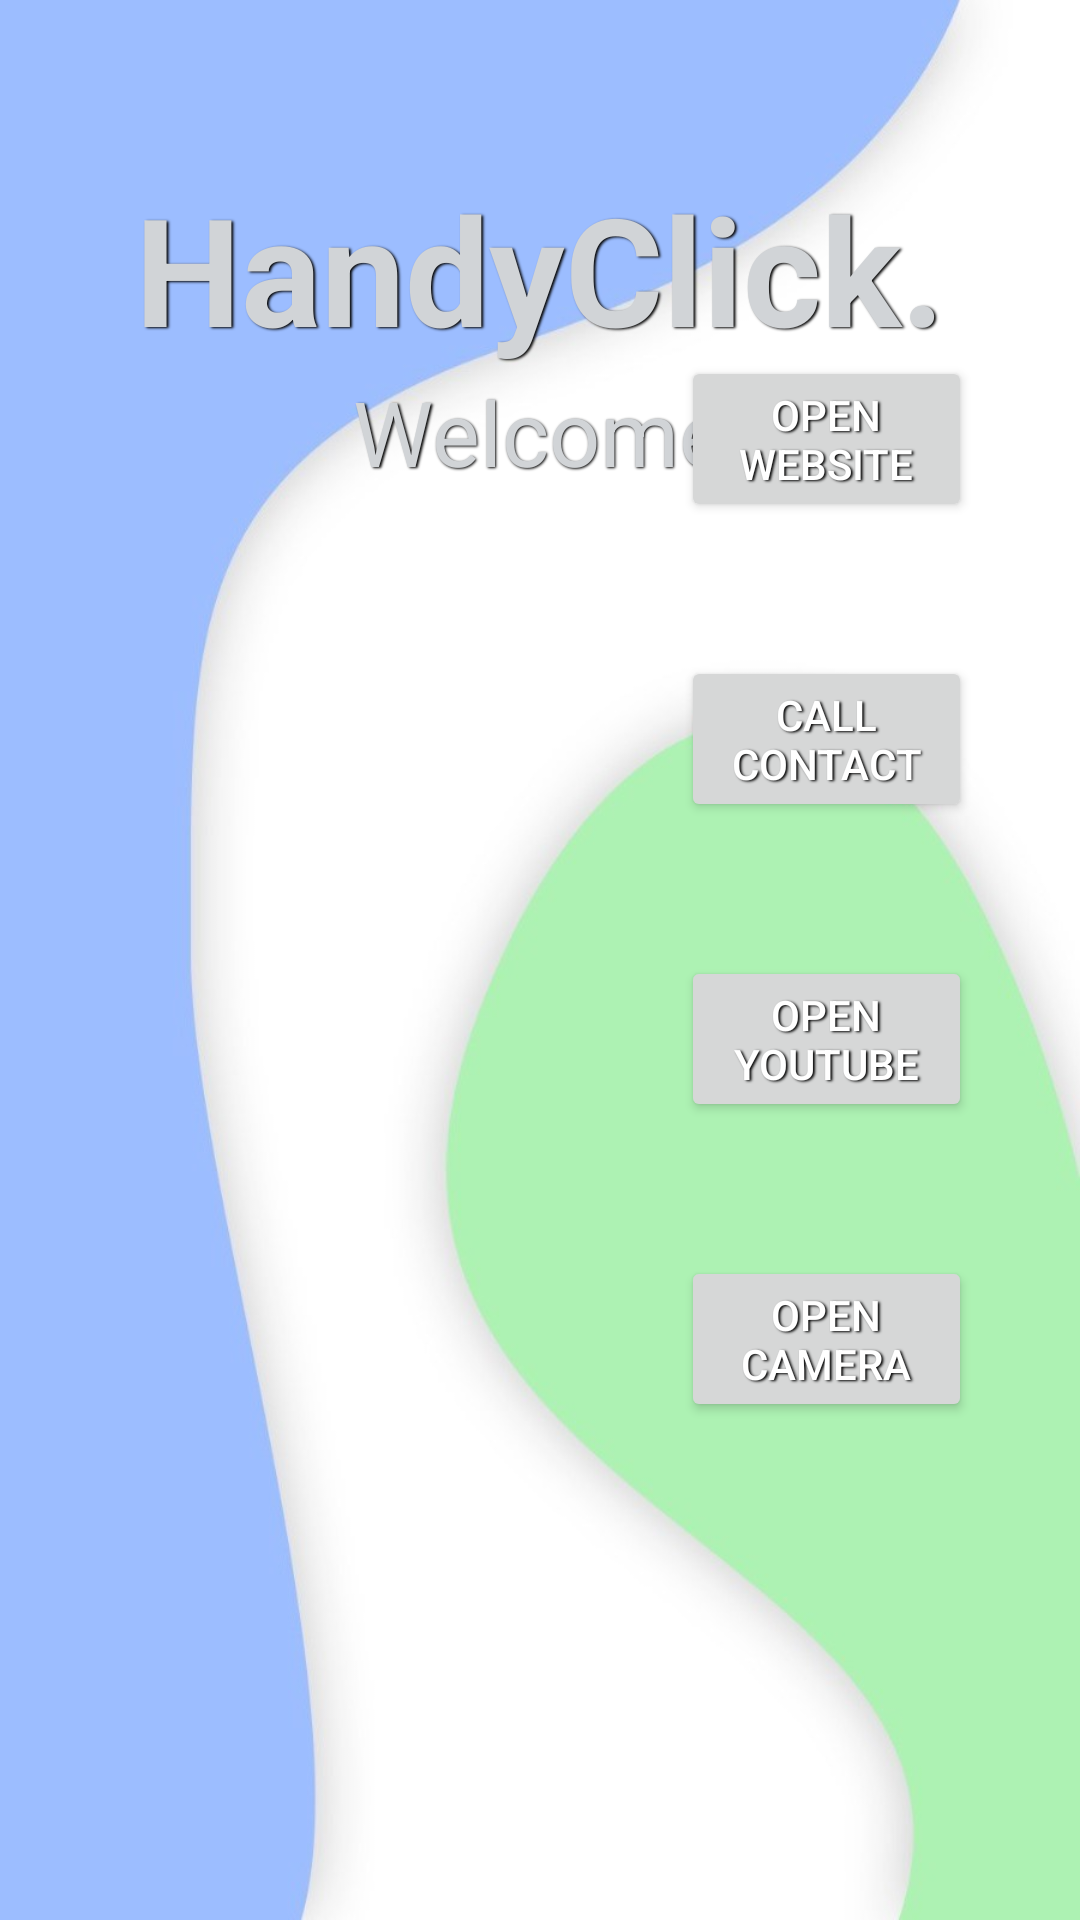

Layout XML and referenced resources for this Android screen:
<!-- AndroidManifest.xml: application theme Theme.HandyClickApp_V1 -->
<!-- res/layout/activity_main2.xml -->
<?xml version="1.0" encoding="utf-8"?>
<RelativeLayout xmlns:android="http://schemas.android.com/apk/res/android"
    xmlns:app="http://schemas.android.com/apk/res-auto"
    xmlns:tools="http://schemas.android.com/tools"
    android:layout_width="match_parent"
    android:layout_height="match_parent"
    android:padding="16dp"
    android:background="@drawable/hc_background"

    tools:context=".MainActivity">

    
    
    
    
    
    
    


    
    
    
    
    
    
    
    
    

    
    
    
    
    
    
    
    
    

    <TextView
        android:id="@+id/battery_status"
        android:layout_width="wrap_content"
        android:layout_height="wrap_content"
        android:layout_alignParentBottom="true"
        android:layout_centerHorizontal="true"
        android:layout_marginBottom="34dp"
        android:textColor="#d1d4d7"
        android:shadowColor="#000000"
        android:shadowDx="1.5"
        android:shadowDy="1.3"
        android:shadowRadius="1.6"
        android:textSize="25dp" />

    <TextView
        android:id="@+id/textView"
        android:layout_width="wrap_content"
        android:layout_height="wrap_content"
        android:layout_alignParentTop="true"
        android:layout_centerHorizontal="true"
        android:layout_marginTop="40dp"
        android:text="HandyClick."
        android:shadowColor="#000000"
        android:shadowDx="1.5"
        android:shadowDy="1.3"
        android:shadowRadius="1.6"
        android:textColor="#d1d4d7"
        android:textSize="50dp"
        android:textStyle="bold" />

    <TextView
        android:id="@+id/textView1"
        android:layout_width="wrap_content"
        android:layout_height="wrap_content"
        android:layout_below="@+id/textView"
        android:layout_marginTop="1dp"
        android:layout_centerHorizontal="true"
        android:text="Welcome"
        android:shadowColor="#000000"
        android:shadowDx="1.5"
        android:shadowDy="1.3"
        android:shadowRadius="1.6"
        android:textColor="#d1d4d7"
        android:textSize="30dp" />


    <ImageView
        android:id="@+id/imageView"
        android:layout_width="161dp"
        android:layout_height="wrap_content"
        android:layout_alignParentTop="true"
        android:layout_alignParentBottom="true"
        android:layout_marginTop="180dp"
        android:layout_marginBottom="440dp"
        app:srcCompat="@drawable/hcbut1" />

    <ImageView
        android:id="@+id/imageView1"
        android:layout_width="161dp"
        android:layout_height="wrap_content"
        android:layout_alignParentTop="true"
        android:layout_alignParentBottom="true"
        android:layout_marginTop="480dp"
        android:layout_marginBottom="140dp"
        app:srcCompat="@drawable/hcbut4" />

    <ImageView
        android:id="@+id/imageView2"
        android:layout_width="161dp"
        android:layout_height="wrap_content"
        android:layout_alignParentTop="true"
        android:layout_alignParentBottom="true"
        android:layout_marginTop="380dp"
        android:layout_marginBottom="240dp"
        app:srcCompat="@drawable/hcbut3" />

    <ImageView
        android:id="@+id/imageView3"
        android:layout_width="161dp"
        android:layout_height="wrap_content"
        android:layout_alignParentTop="true"
        android:layout_alignParentBottom="true"
        android:layout_marginTop="280dp"
        android:layout_marginBottom="340dp"
        app:srcCompat="@drawable/hcbut2" />



    <Button
        android:id="@+id/Button1I"
        android:layout_width="179dp"
        android:layout_height="wrap_content"
        android:layout_alignParentStart="true"
        android:layout_alignParentBottom="true"
        android:layout_marginStart="211dp"
        android:layout_marginTop="1sp"
        android:layout_marginEnd="20dp"
        android:layout_marginBottom="450dp"
        android:shadowColor="#000000"
        android:shadowDx="1.5"
        android:shadowDy="1.3"
        android:shadowRadius="1.6"
        android:text="Open Website"
        android:textColor="@color/white"
        android:onClick="showPopup"/>


    <Button
        android:id="@+id/Button2I"
        android:layout_width="179dp"
        android:layout_height="wrap_content"
        android:layout_alignParentStart="true"
        android:layout_alignParentBottom="true"
        android:layout_marginStart="211dp"
        android:layout_marginTop="1sp"
        android:layout_marginEnd="20dp"
        android:layout_marginBottom="350dp"
        android:shadowColor="#000000"
        android:shadowDx="1.5"
        android:shadowDy="1.3"
        android:shadowRadius="1.6"
        android:text="Call Contact"
        android:textColor="@color/white"
        android:onClick="showPopup"/>

    <Button
        android:id="@+id/Button3I"
        android:layout_width="179dp"
        android:layout_height="wrap_content"
        android:layout_alignParentStart="true"
        android:layout_alignParentBottom="true"
        android:layout_marginStart="211dp"
        android:layout_marginTop="1sp"
        android:layout_marginEnd="20dp"
        android:layout_marginBottom="250dp"
        android:shadowColor="#000000"
        android:shadowDx="1.5"
        android:shadowDy="1.3"
        android:shadowRadius="1.6"
        android:text="Open Youtube"
        android:textColor="@color/white"
        android:onClick="showPopup"/>

    <Button
        android:id="@+id/Button4I"
        android:layout_width="179dp"
        android:layout_height="wrap_content"
        android:layout_alignParentStart="true"
        android:layout_alignParentBottom="true"
        android:layout_marginStart="211dp"
        android:layout_marginTop="1sp"
        android:layout_marginEnd="20dp"
        android:layout_marginBottom="150dp"
        android:shadowColor="#000000"
        android:shadowDx="1.5"
        android:shadowDy="1.3"
        android:shadowRadius="1.6"
        android:text="Open Camera"
        android:textColor="@color/white"
        android:onClick="showPopup"/>




</RelativeLayout>
<!-- resources referenced by this layout -->
<resources>
  <!-- drawable hc_background: jpeg bitmap (drawable-v24, 61127 bytes) -->
  <!-- drawable hcbut1: png bitmap (drawable-v24, 518137 bytes) -->
  <!-- drawable hcbut2: png bitmap (drawable-v24, 519764 bytes) -->
  <!-- drawable hcbut3: png bitmap (drawable-v24, 520551 bytes) -->
  <!-- drawable hcbut4: png bitmap (drawable-v24, 517781 bytes) -->
  <style name="Theme.HandyClickApp_V1" parent="Theme.MaterialComponents.DayNight.NoActionBar">
          
          <item name="colorPrimary">#d1d4d7</item>
          <item name="colorPrimaryVariant">#9cbdff</item>
          <item name="colorOnPrimary">@color/white</item>
          
          <item name="colorSecondary">@color/teal_200</item>
          <item name="colorSecondaryVariant">@color/teal_700</item>
          <item name="colorOnSecondary">@color/black</item>
          
          <item name="android:statusBarColor" tools:targetApi="l">?attr/colorPrimaryVariant</item>
          
      </style>
  <!-- not gathered from this repository: default colours our renderer supplied (Android Studio template values) -->
  <color name="teal_200">#FF03DAC5</color>
  <color name="teal_700">#FF018786</color>
  <color name="black">#FF000000</color>
  <color name="white">#FFFFFFFF</color>
</resources>
